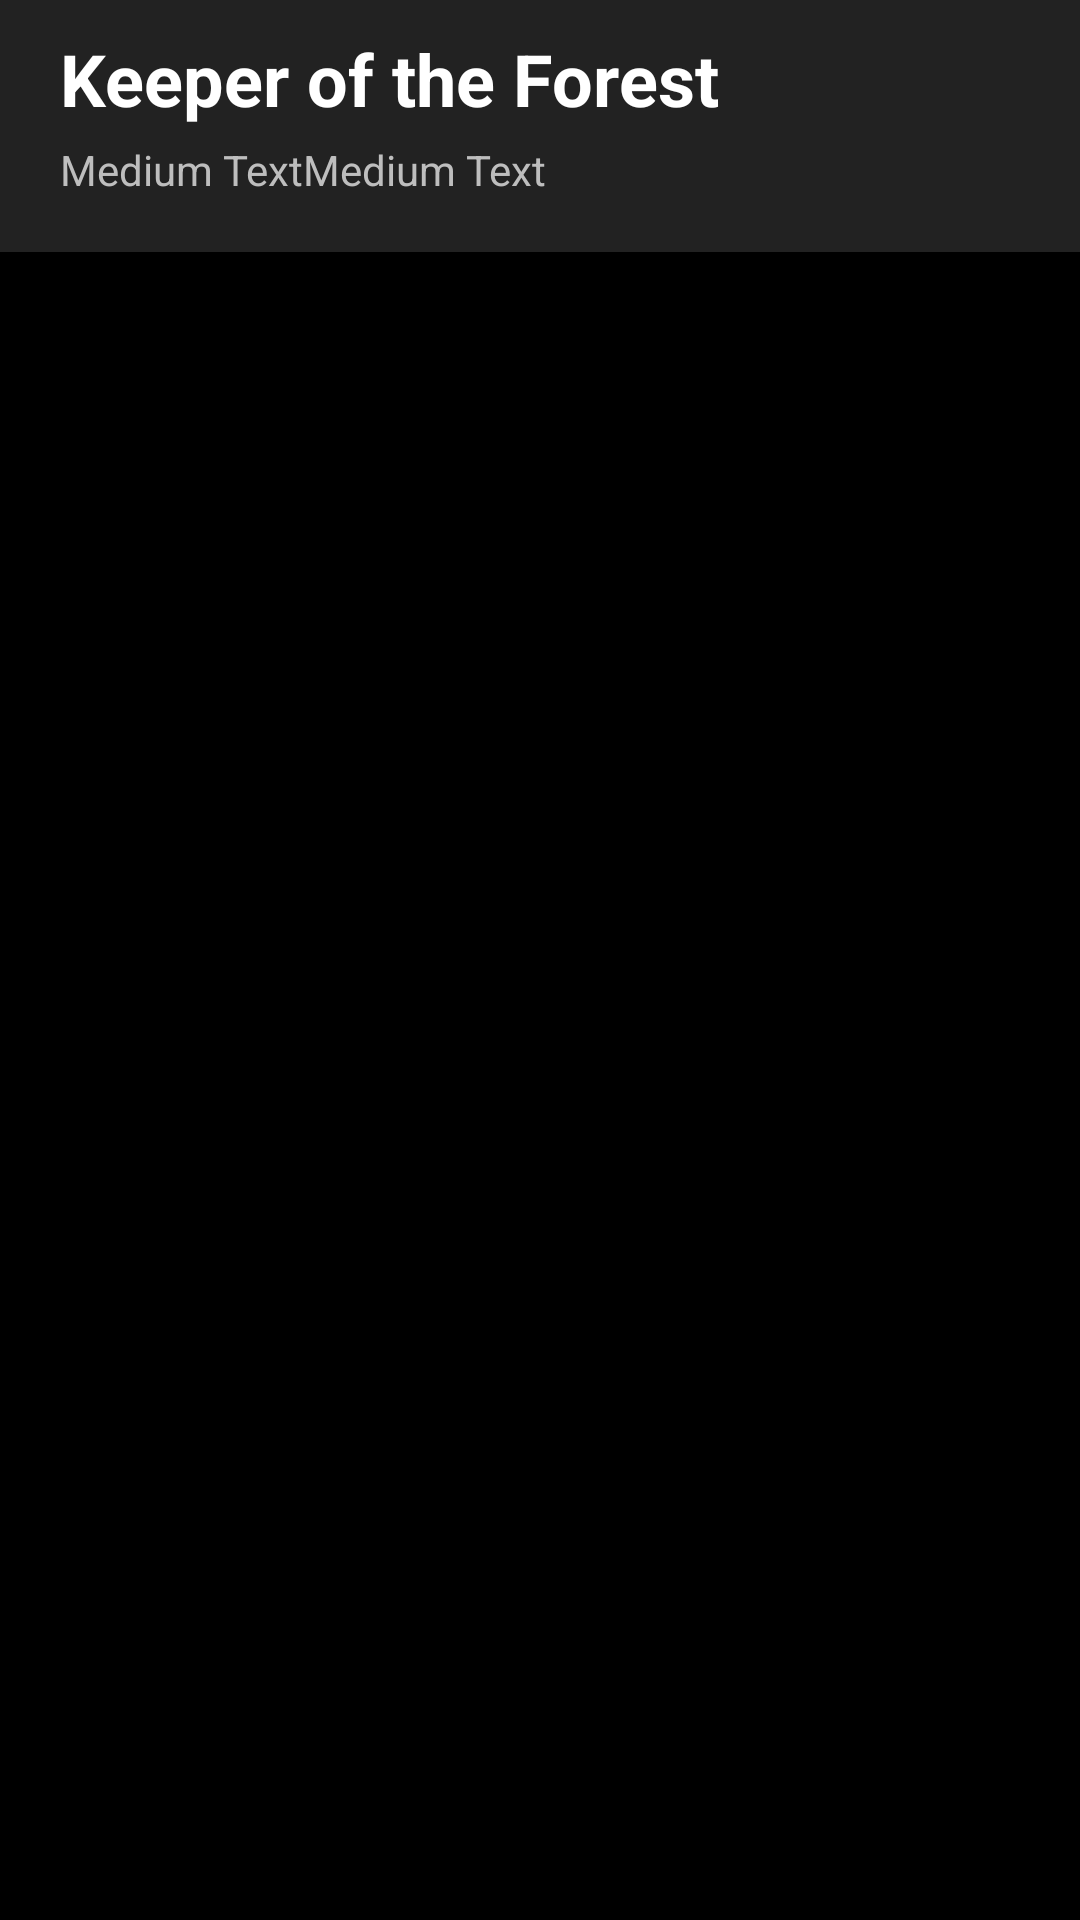

Layout XML and referenced resources for this Android screen:
<!-- AndroidManifest.xml: application theme AppTheme -->
<!-- res/layout/hero.xml -->
<?xml version="1.0" encoding="utf-8"?>

<LinearLayout xmlns:android="http://schemas.android.com/apk/res/android"
    android:layout_width="match_parent"
    android:layout_height="match_parent"
    android:orientation="vertical" >

    <LinearLayout
        android:layout_width="match_parent"
        android:layout_height="84dp"
        android:background="#222222" >

        <ImageView
            android:id="@+id/hero_icon"
            android:layout_width="wrap_content"
            android:layout_height="wrap_content"
            android:layout_margin="10dp"
            android:src="@drawable/heroicon_102" />

        <LinearLayout
            android:layout_width="match_parent"
            android:layout_height="match_parent"
            android:orientation="vertical" >

            <TextView
                android:id="@+id/hero_heroname"
                android:layout_width="wrap_content"
                android:layout_height="0dp"
                android:layout_marginTop="10dp"
                android:layout_weight="1"
                android:text="Keeper of the Forest"
                android:textAppearance="?android:attr/textAppearanceLarge"
                android:textSize="24dp"
                android:textStyle="bold" />

            <LinearLayout
                android:layout_width="match_parent"
                android:layout_height="0dp"
                android:layout_gravity="top"
                android:layout_weight="1" >

                <TextView
                    android:id="@+id/hero_faction"
                    style="@style/hero_undertitle"
                    android:layout_width="wrap_content"
                    android:layout_height="wrap_content"
                    android:layout_gravity="center_horizontal"
                    android:text="Medium Text" />

                <TextView
                    android:id="@+id/hero_attribute"
                    style="@style/hero_undertitle"
                    android:layout_width="wrap_content"
                    android:layout_height="wrap_content"
                    android:layout_gravity="center_horizontal"
                    android:text="Medium Text" />
            </LinearLayout>
        </LinearLayout>
    </LinearLayout>

    <ListView
        android:id="@+id/spellist"
        android:layout_width="match_parent"
        android:layout_height="match_parent" >

    </ListView>

</LinearLayout>
<!-- resources referenced by this layout -->
<resources>
  <style name="AppTheme" parent="android:Theme.Black.NoTitleBar" />
</resources>
